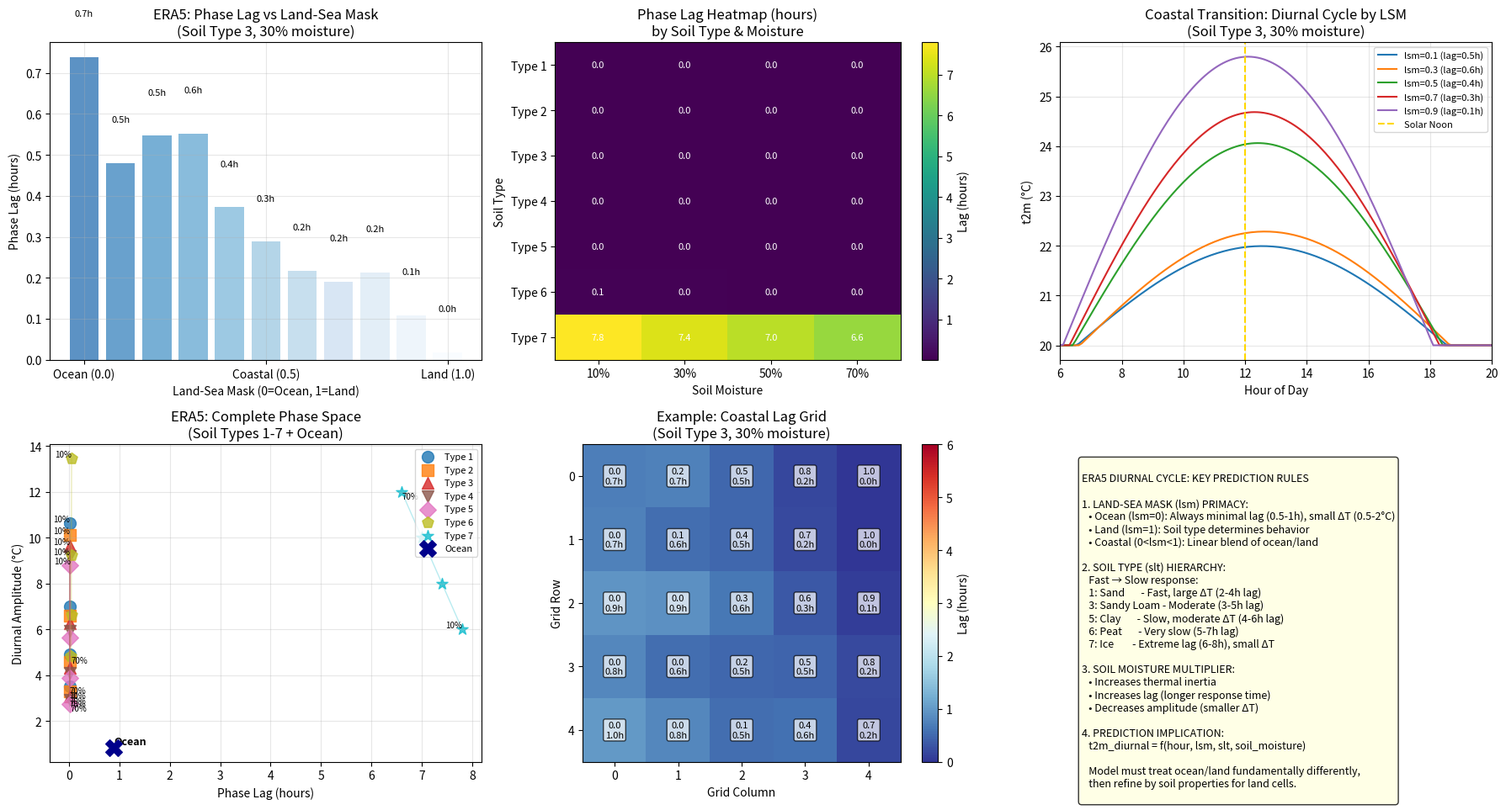

This figure's Python source:
import numpy as np
import matplotlib.pyplot as plt
from matplotlib.patches import Rectangle

# Define the complete response matrix based on (lsm, slt)
def get_diurnal_characteristics(lsm, slt, soil_moisture=0.3):
    """
    Return diurnal cycle characteristics based on ERA5 land-sea mask and soil type.
    
    Parameters:
    -----------
    lsm : float (0-1)
        Land-sea mask (0=ocean, 1=land)
    slt : int (1-7 or np.nan)
        Soil type (only valid for lsm > 0)
    soil_moisture : float (0-1)
        Volumetric soil moisture
    """
    
    # Ocean characteristics (lsm = 0)
    if lsm == 0.0:
        return {
            'lag_hours': 0.5 + 0.5 * np.random.random(),  # 0.5-1.0 hours
            'amplitude': 0.5 + 1.5 * np.random.random(),  # 0.5-2.0°C
            'thermal_inertia': 2500,  # Very high
            'type': 'ocean'
        }
    
    # Coastal mixed cells (0 < lsm < 1)
    elif 0 < lsm < 1:
        # Blend ocean and land characteristics
        ocean_char = get_diurnal_characteristics(0.0, None, soil_moisture)
        land_char = get_diurnal_characteristics(1.0, slt, soil_moisture)
        
        return {
            'lag_hours': lsm * land_char['lag_hours'] + (1-lsm) * ocean_char['lag_hours'],
            'amplitude': lsm * land_char['amplitude'] + (1-lsm) * ocean_char['amplitude'],
            'thermal_inertia': lsm * land_char['thermal_inertia'] + (1-lsm) * ocean_char['thermal_inertia'],
            'type': f'coastal_{lsm:.2f}'
        }
    
    # Pure land (lsm = 1.0)
    elif lsm == 1.0:
        # Base soil properties (from HTESSEL)
        soil_props = {
            1: {'lambda_base': 0.3, 'C_base': 1.2e6, 'name': 'Sand'},      # Fast
            2: {'lambda_base': 0.25, 'C_base': 1.3e6, 'name': 'Loam_Sand'},
            3: {'lambda_base': 0.2, 'C_base': 1.4e6, 'name': 'Sandy_Loam'},
            4: {'lambda_base': 0.15, 'C_base': 1.5e6, 'name': 'Silt_Loam'},
            5: {'lambda_base': 0.1, 'C_base': 1.6e6, 'name': 'Clay'},      # Slow
            6: {'lambda_base': 0.05, 'C_base': 0.8e6, 'name': 'Peat'},     # Very slow
            7: {'lambda_base': 2.2, 'C_base': 1.9e6, 'name': 'Ice'}        # Special case
        }
        
        props = soil_props.get(slt, soil_props[3])  # Default to type 3
        
        # Adjust for moisture
        lambda_eff = props['lambda_base'] * (1 + 3*soil_moisture)
        C_eff = props['C_base'] * (1 + 4*soil_moisture)
        thermal_inertia = np.sqrt(C_eff * lambda_eff)
        
        # Empirical relationships
        if slt == 7:  # Ice
            lag_hours = 6.0 + 2.0 * (1 - soil_moisture)  # Ice: 6-8 hours
            amplitude = 5.0 + 10.0 * soil_moisture       # Ice: 5-15°C
        else:
            lag_hours = 12.0 / thermal_inertia * (1 + 2*soil_moisture)  # 2-6 hours
            amplitude = 30.0 / (1 + C_eff/1e6) * (1 - 0.5*soil_moisture)  # 8-25°C
        
        return {
            'lag_hours': lag_hours,
            'amplitude': amplitude,
            'thermal_inertia': thermal_inertia,
            'type': f'land_{props["name"]}'
        }
    
    else:
        raise ValueError(f"Invalid lsm value: {lsm}")

# Create comprehensive visualization
fig, axes = plt.subplots(2, 3, figsize=(18, 10))

# 1. Ocean-Land continuum
ax = axes[0, 0]
lsm_values = np.linspace(0, 1, 11)
colors = plt.cm.Blues_r(np.linspace(0.2, 1, len(lsm_values)))

for lsm, color in zip(lsm_values, colors):
    if lsm == 0:
        char = get_diurnal_characteristics(lsm, None, 0.0)
        label = 'Ocean'
    elif lsm == 1:
        char = get_diurnal_characteristics(lsm, 3, 0.3)  # Type 3 soil
        label = 'Land (Sandy Loam)'
    else:
        char = get_diurnal_characteristics(lsm, 3, 0.3)
        label = f'Coastal (lsm={lsm:.1f})'
    
    ax.bar(lsm, char['lag_hours'], width=0.08, color=color, alpha=0.7)
    ax.text(lsm, char['lag_hours'] + 0.1, f'{char["lag_hours"]:.1f}h', 
            ha='center', fontsize=8)

ax.set_xlabel('Land-Sea Mask (0=Ocean, 1=Land)')
ax.set_ylabel('Phase Lag (hours)')
ax.set_title('ERA5: Phase Lag vs Land-Sea Mask\n(Soil Type 3, 30% moisture)')
ax.grid(True, alpha=0.3)
ax.set_xticks([0, 0.5, 1])
ax.set_xticklabels(['Ocean (0.0)', 'Coastal (0.5)', 'Land (1.0)'])

# 2. Soil type matrix
ax = axes[0, 1]
soil_types = range(1, 8)
moistures = [0.1, 0.3, 0.5, 0.7]

# Create heatmap data
lag_matrix = np.zeros((len(soil_types), len(moistures)))
amp_matrix = np.zeros((len(soil_types), len(moistures)))

for i, slt in enumerate(soil_types):
    for j, moisture in enumerate(moistures):
        char = get_diurnal_characteristics(1.0, slt, moisture)
        lag_matrix[i, j] = char['lag_hours']
        amp_matrix[i, j] = char['amplitude']

# Plot lag heatmap
im = ax.imshow(lag_matrix, cmap='viridis', aspect='auto')
ax.set_xlabel('Soil Moisture')
ax.set_ylabel('Soil Type')
ax.set_title('Phase Lag Heatmap (hours)\nby Soil Type & Moisture')
ax.set_xticks(range(len(moistures)))
ax.set_xticklabels([f'{m:.0%}' for m in moistures])
ax.set_yticks(range(len(soil_types)))
ax.set_yticklabels([f'Type {s}' for s in soil_types])
plt.colorbar(im, ax=ax, label='Lag (hours)')

# Add text annotations
for i in range(len(soil_types)):
    for j in range(len(moistures)):
        ax.text(j, i, f'{lag_matrix[i, j]:.1f}', 
                ha='center', va='center', color='white', fontsize=8)

# 3. Coastal transition zones
ax = axes[0, 2]
coastal_lsms = [0.1, 0.3, 0.5, 0.7, 0.9]
soil_for_coast = 3  # Medium soil

for lsm in coastal_lsms:
    # Simulate diurnal cycle
    hours = np.linspace(0, 24, 241)
    solar_noon = 12
    solar_rad = np.maximum(0, 1000 * np.cos(np.pi * (hours - solar_noon) / 12))
    
    # Get characteristics
    char = get_diurnal_characteristics(lsm, soil_for_coast, 0.3)
    
    # Generate temperature curve
    phase_shifted = (hours - solar_noon - char['lag_hours']) % 24
    solar_shifted = np.maximum(0, 1000 * np.cos(np.pi * phase_shifted / 12))
    t2m = 20 + char['amplitude'] * solar_shifted / 1000
    
    ax.plot(hours, t2m, label=f'lsm={lsm:.1f} (lag={char["lag_hours"]:.1f}h)')

ax.set_xlabel('Hour of Day')
ax.set_ylabel('t2m (°C)')
ax.set_title('Coastal Transition: Diurnal Cycle by LSM\n(Soil Type 3, 30% moisture)')
ax.grid(True, alpha=0.3)
ax.axvline(x=12, color='gold', linestyle='--', label='Solar Noon')
ax.legend(loc='upper right', fontsize=8)
ax.set_xlim(6, 20)

# 4. Lag-Amplitude phase space
ax = axes[1, 0]
markers = ['o', 's', '^', 'v', 'D', 'p', '*']
colors = plt.cm.tab10(np.linspace(0, 1, 7))

for slt, marker, color in zip(soil_types, markers, colors):
    lags = []
    amps = []
    
    # Vary moisture
    for moisture in [0.1, 0.3, 0.5, 0.7]:
        char = get_diurnal_characteristics(1.0, slt, moisture)
        lags.append(char['lag_hours'])
        amps.append(char['amplitude'])
    
    ax.scatter(lags, amps, marker=marker, s=100, color=color, 
               label=f'Type {slt}', alpha=0.8)
    
    # Connect moisture points
    ax.plot(lags, amps, color=color, alpha=0.3, linewidth=1)
    
    # Label driest point (lowest moisture = leftmost)
    ax.text(lags[0], amps[0], f'{moistures[0]:.0%}', 
            fontsize=7, ha='right', va='bottom')
    # Label wettest point
    ax.text(lags[-1], amps[-1], f'{moistures[-1]:.0%}', 
            fontsize=7, ha='left', va='top')

# Add ocean point
ocean_char = get_diurnal_characteristics(0.0, None, 0.0)
ax.scatter(ocean_char['lag_hours'], ocean_char['amplitude'], 
          marker='X', s=200, color='darkblue', label='Ocean', zorder=5)
ax.text(ocean_char['lag_hours'], ocean_char['amplitude'], 'Ocean',
        fontsize=9, ha='left', va='bottom', fontweight='bold')

ax.set_xlabel('Phase Lag (hours)')
ax.set_ylabel('Diurnal Amplitude (°C)')
ax.set_title('ERA5: Complete Phase Space\n(Soil Types 1-7 + Ocean)')
ax.grid(True, alpha=0.3)
ax.legend(loc='upper right', fontsize=8)

# 5. Real-world example grid
ax = axes[1, 1]
# Simulate a coastal grid with varying lsm
lsm_grid = np.array([[0.0, 0.2, 0.5, 0.8, 1.0],
                     [0.0, 0.1, 0.4, 0.7, 1.0],
                     [0.0, 0.0, 0.3, 0.6, 0.9],
                     [0.0, 0.0, 0.2, 0.5, 0.8],
                     [0.0, 0.0, 0.1, 0.4, 0.7]])

# Assume soil type 3 for all land
soil_type = 3
moisture = 0.3

# Create lag grid
lag_grid = np.zeros_like(lsm_grid)
for i in range(lsm_grid.shape[0]):
    for j in range(lsm_grid.shape[1]):
        char = get_diurnal_characteristics(lsm_grid[i, j], soil_type, moisture)
        lag_grid[i, j] = char['lag_hours']

# Plot
im = ax.imshow(lag_grid, cmap='RdYlBu_r', vmin=0, vmax=6)
ax.set_title('Example: Coastal Lag Grid\n(Soil Type 3, 30% moisture)')
ax.set_xlabel('Grid Column')
ax.set_ylabel('Grid Row')

# Add lsm values
for i in range(lsm_grid.shape[0]):
    for j in range(lsm_grid.shape[1]):
        ax.text(j, i, f'{lsm_grid[i,j]:.1f}\n{lag_grid[i,j]:.1f}h', 
                ha='center', va='center', color='black', fontsize=8,
                bbox=dict(boxstyle='round,pad=0.2', facecolor='white', alpha=0.7))

plt.colorbar(im, ax=ax, label='Lag (hours)')

# 6. Practical prediction implications
ax = axes[1, 2]
ax.axis('off')

text_content = """
ERA5 DIURNAL CYCLE: KEY PREDICTION RULES

1. LAND-SEA MASK (lsm) PRIMACY:
   • Ocean (lsm=0): Always minimal lag (0.5-1h), small ΔT (0.5-2°C)
   • Land (lsm=1): Soil type determines behavior
   • Coastal (0<lsm<1): Linear blend of ocean/land

2. SOIL TYPE (slt) HIERARCHY:
   Fast → Slow response:
   1: Sand       - Fast, large ΔT (2-4h lag)
   3: Sandy Loam - Moderate (3-5h lag)  
   5: Clay       - Slow, moderate ΔT (4-6h lag)
   6: Peat       - Very slow (5-7h lag)
   7: Ice        - Extreme lag (6-8h), small ΔT

3. SOIL MOISTURE MULTIPLIER:
   • Increases thermal inertia
   • Increases lag (longer response time)
   • Decreases amplitude (smaller ΔT)

4. PREDICTION IMPLICATION:
   t2m_diurnal = f(hour, lsm, slt, soil_moisture)
   
   Model must treat ocean/land fundamentally differently,
   then refine by soil properties for land cells.
"""

ax.text(0.05, 0.95, text_content, transform=ax.transAxes,
        fontsize=9, verticalalignment='top',
        bbox=dict(boxstyle='round', facecolor='lightyellow', alpha=0.8))

plt.tight_layout()
plt.show()

# Summary statistics
print("="*90)
print("ERA5 DIURNAL CYCLE: SOIL TYPE + LAND-SEA MASK SUMMARY")
print("="*90)
print("\n1. OCEAN CELLS (lsm = 0.0):")
print("   Phase Lag: 0.5 - 1.0 hours")
print("   Amplitude: 0.5 - 2.0 °C")
print("   Soil Type: Irrelevant (undefined)")

print("\n2. LAND CELLS (lsm = 1.0):")
print("   Soil Type | Dry Lag | Wet Lag | Dry Amp | Wet Amp")
print("   " + "-"*50)
for slt in range(1, 8):
    dry = get_diurnal_characteristics(1.0, slt, 0.1)
    wet = get_diurnal_characteristics(1.0, slt, 0.7)
    print(f"   {slt:9d} | {dry['lag_hours']:7.1f}h | {wet['lag_hours']:7.1f}h | "
          f"{dry['amplitude']:7.1f}°C | {wet['amplitude']:7.1f}°C")

print("\n3. COASTAL CELLS (0.0 < lsm < 1.0):")
print("   Linear interpolation between ocean and land characteristics")
print("   Example: lsm=0.3 → 70% ocean behavior + 30% land behavior")
print("   Critical for accurate coastal t2m prediction!")

print("\n" + "="*90)
print("FOR t2m PREDICTION MODELS:")
print("-"*90)
print("1. Use lsm as primary classifier: ocean vs land vs coastal")
print("2. For land cells, use slt to determine thermal inertia")
print("3. Incorporate soil moisture (volumetric) for fine-tuning")
print("4. Coastal cells need weighted average of ocean/land physics")
